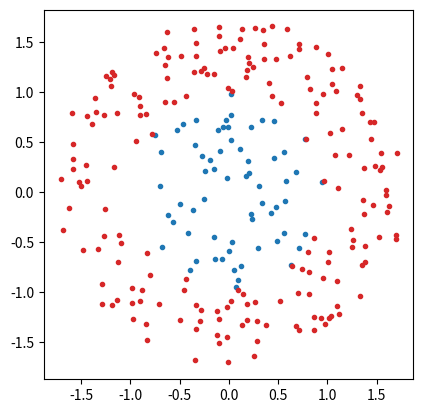

Reproduce this figure in Python.
#!/usr/bin/env /usr/bin/python3
import numpy as np

################################################################################
#===============================================================================
# random_polygon.py
#===============================================================================
################################################################################

def random_polygon (N = 64, polygon_sides = 8):
	# Generate random points in our polygon.
	np.random.seed()
	points = np.zeros((N,2), dtype = float)
	mirror_points = np.zeros((3*N,2), dtype = float)
	x_cross = np.cos(-np.pi/polygon_sides)
	for index in range(N):
		# pick in a triangle defined by origin, (x1,y1), and (x2,y2)
		# polygon is just N of those rotated around origin
		# so we can rotate the point into a random triangle
		angle_add = (np.random.randint(0, polygon_sides, size = None) + 1/2) * \
						2*np.pi/polygon_sides
		repick = True
		while repick:
			angle = np.random.uniform(-np.pi/polygon_sides,
									   np.pi/polygon_sides, size = None)
			length = np.sqrt(np.random.uniform(0, 1, size = None))
			x_point, y_point = length*np.cos(angle), length*np.sin(angle)
			if x_cross > x_point: # point is inside triangle
				repick = False
				# rotate to proper triangle
				points[index] = rotate_point(x_point, y_point, angle_add)
				# Make points to build boundary
				mirror_points[3*index] = rotate_point(
								2*x_cross-x_point, y_point, angle_add)
				x_temp, y_temp = rotate_point(x_point, y_point,
												-2*np.pi/polygon_sides)
				mirror_points[3*index+1] = rotate_point(
										2*x_cross-x_temp, y_temp,
										angle_add + 2*np.pi/polygon_sides)
				x_temp, y_temp = rotate_point(x_point, y_point,
												2*np.pi/polygon_sides)
				mirror_points[3*index+2] = rotate_point(
										2*x_cross-x_temp, y_temp,
										angle_add - 2*np.pi/polygon_sides)
	return points, mirror_points

################################################################################

def rotate_point (x, y, theta = 0):
	return x*np.cos(theta) - y*np.sin(theta), \
		   x*np.sin(theta) + y*np.cos(theta)

################################################################################

# area of polygon is n*cos(2*pi/n)*sin(2*pi/n)
def length_correction (polygon_sides = 8):
	return np.sqrt(polygon_sides * np.sin(2*np.pi/polygon_sides) * \
								   np.cos(2*np.pi/polygon_sides))

################################################################################

if __name__ == '__main__':
	points, mirror_points = random_polygon()
	from matplotlib import pyplot as plt
	fig = plt.figure()
	ax = plt.axes()
	ax.plot(points[:,0], points[:,1],
				marker = '.', color = 'tab:blue',
				linestyle = '')
	ax.plot(mirror_points[:,0], mirror_points[:,1],
				marker = '.', color = 'tab:red',
				linestyle = '')
	ax.set_box_aspect(1)
	plt.show()

################################################################################
# EOF
